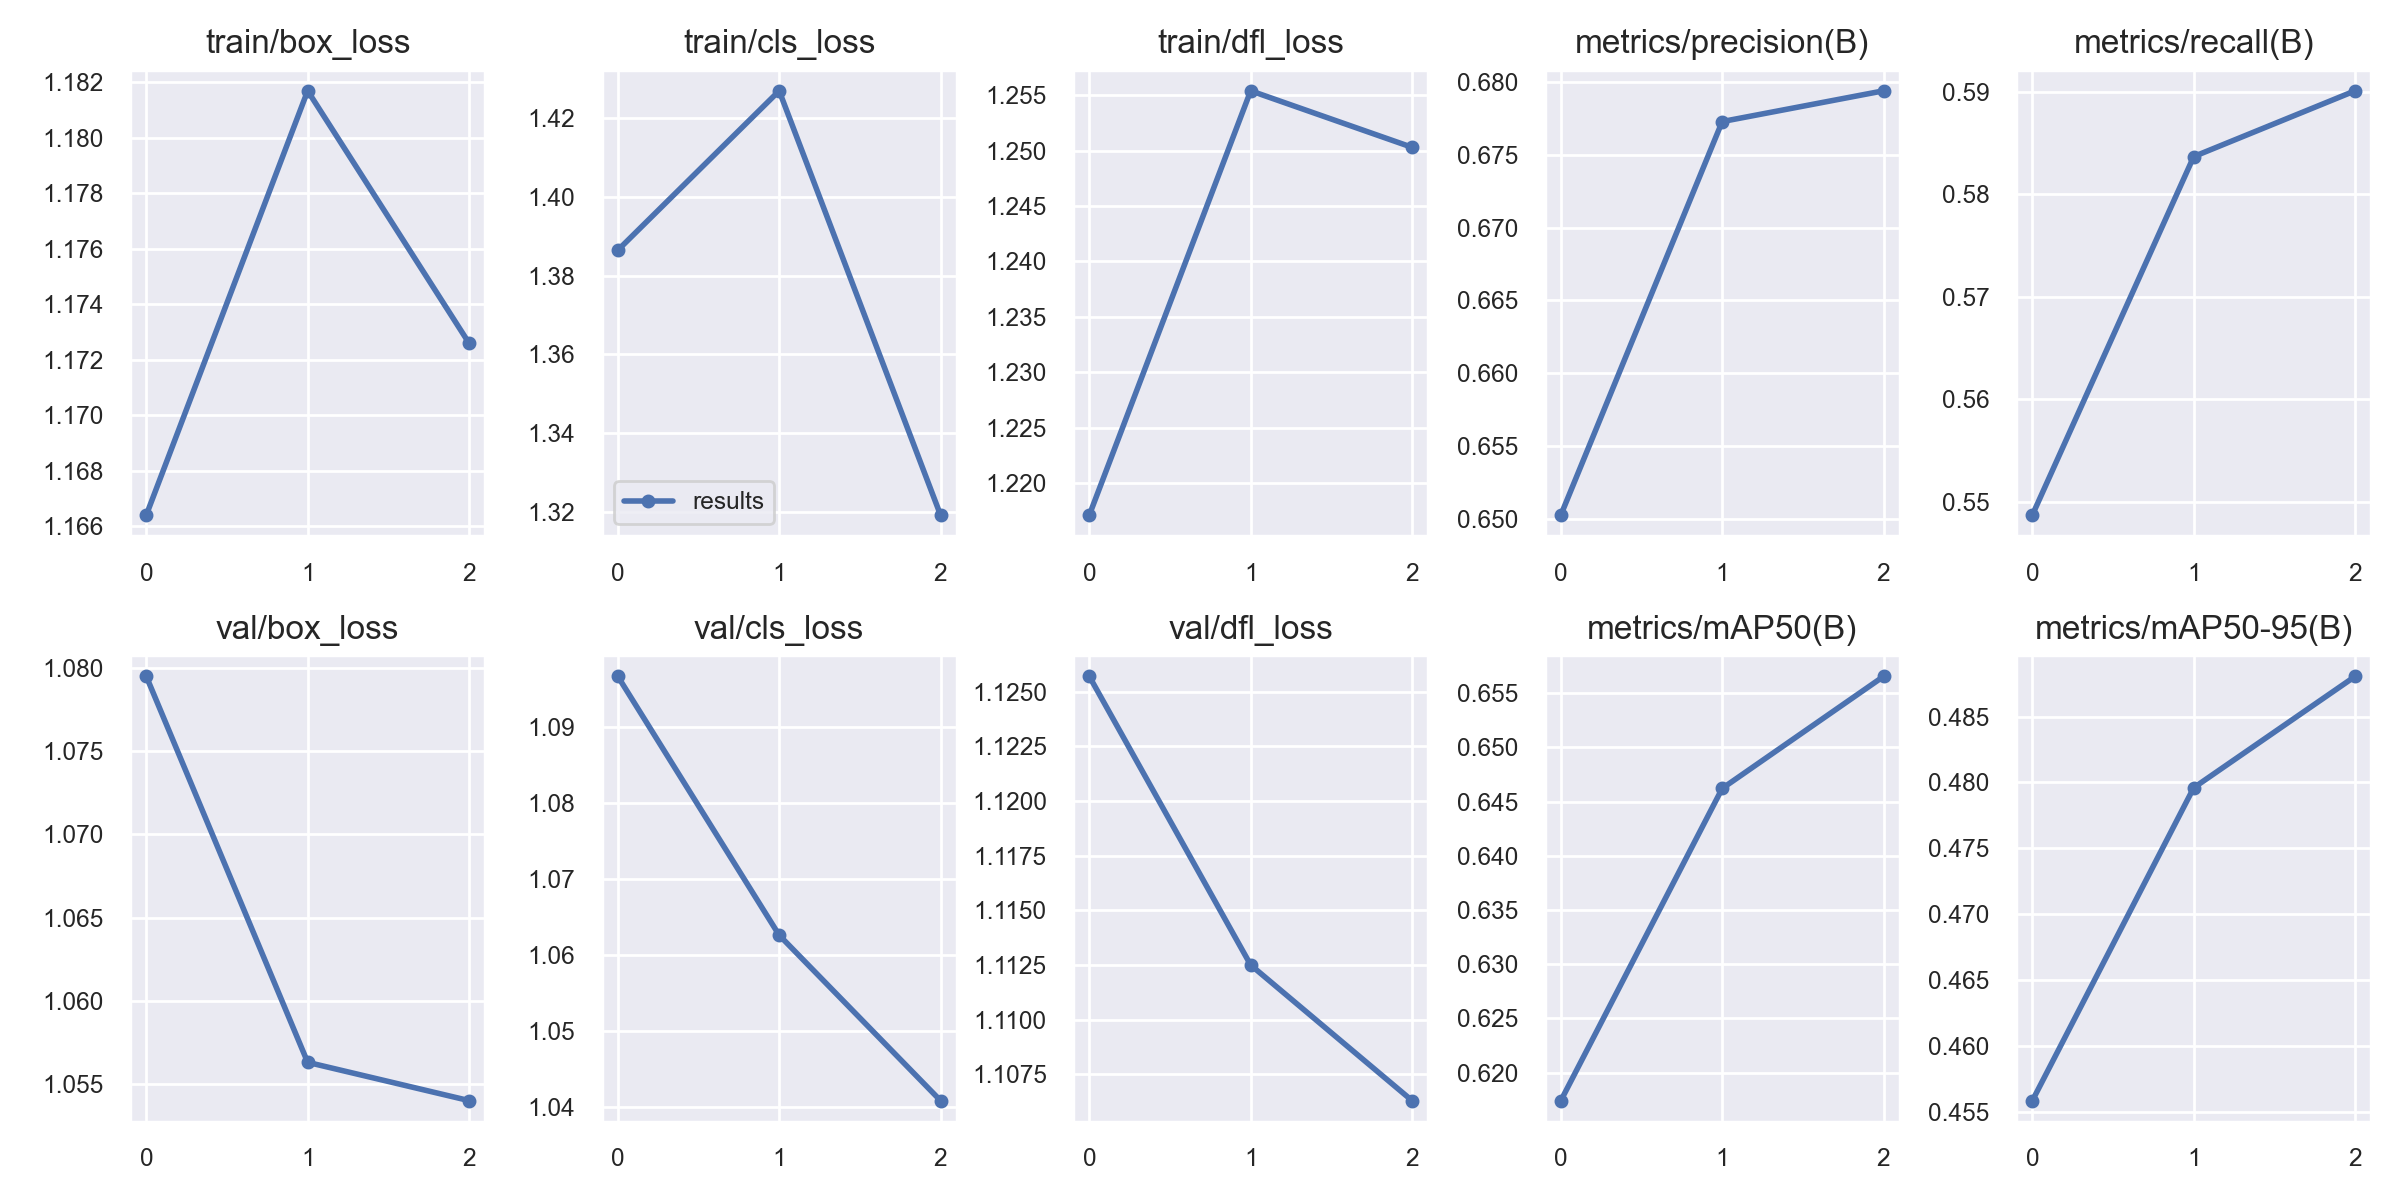

Source data for this figure (header and first rows):
epoch, train/box_loss, train/cls_loss, train/dfl_loss, metrics/precision(B), metrics/recall(B), metrics/mAP50(B), metrics/mAP50-95(B), val/box_loss, val/cls_loss, val/dfl_loss, lr/pg0, lr/pg1, lr/pg2
0, 1.166, 1.387, 1.217, 0.6503, 0.5487, 0.6174, 0.4559, 1.079, 1.097, 1.126, 0.0937, 0.0007, 0.0007
1, 1.182, 1.427, 1.255, 0.6773, 0.5837, 0.6462, 0.4796, 1.056, 1.063, 1.113, 0.086, 0.001005, 0.001005
2, 1.173, 1.319, 1.25, 0.6794, 0.5901, 0.6565, 0.488, 1.054, 1.041, 1.106, 0.07778, 0.000782, 0.000782
